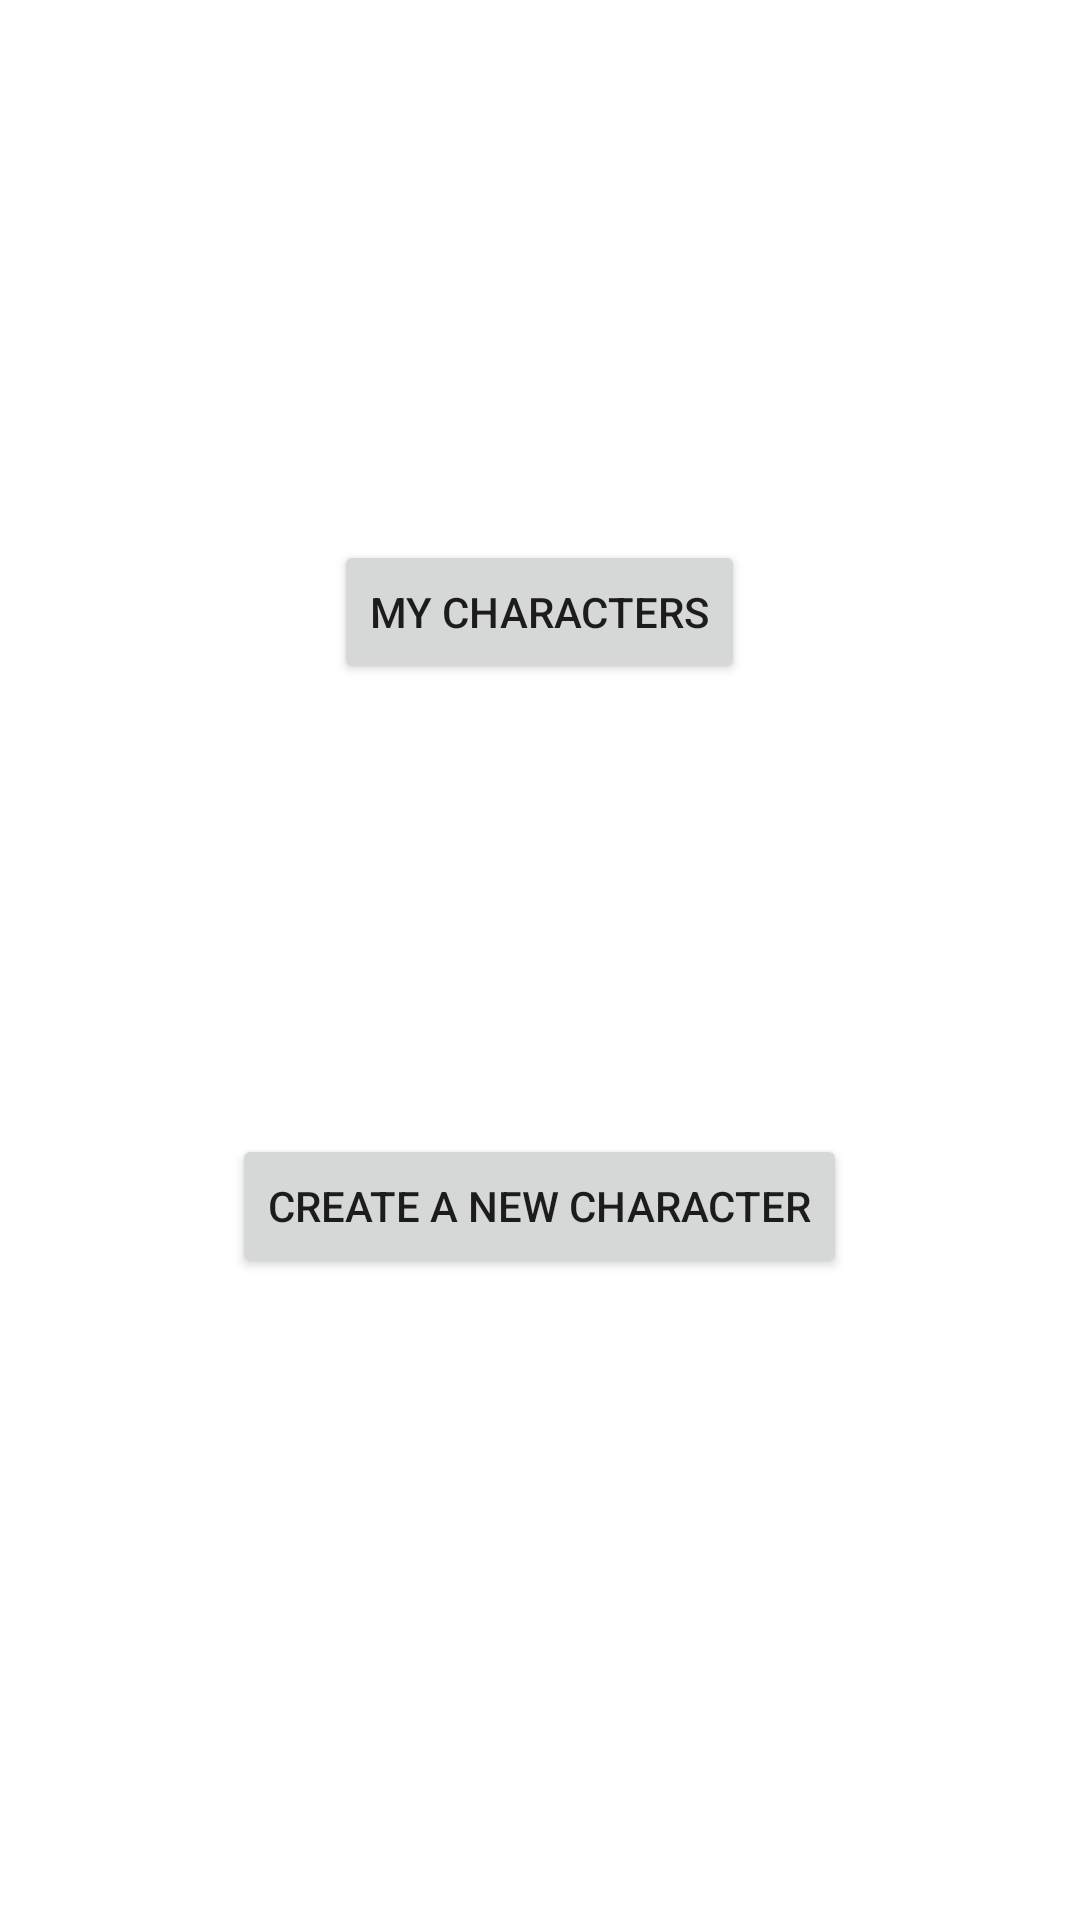

Produce the Android XML layout that renders to this screen, including the resource entries it uses.
<!-- AndroidManifest.xml: application theme Theme.DD -->
<!-- res/layout/main_menu.xml -->
<?xml version="1.0" encoding="utf-8"?>
<RelativeLayout xmlns:android="http://schemas.android.com/apk/res/android"
    android:layout_width="match_parent"
    android:layout_height="match_parent"
    android:paddingLeft="50dp"
    android:paddingRight="50dp"
    android:paddingTop="30dp">

    <Button
        android:id="@+id/btnCharacterSheets"
        android:layout_width="wrap_content"
        android:layout_height="wrap_content"
        android:layout_centerHorizontal="true"
        android:layout_marginTop="150dp"
        android:text="My Characters"

        />
    <Button
        android:layout_width="wrap_content"
        android:layout_height="wrap_content"
        android:id="@+id/btnNewCharacter"
        android:layout_centerHorizontal="true"
        android:layout_below="@+id/btnCharacterSheets"
        android:layout_marginTop="150dp"
        android:text="Create a New Character"
        />




</RelativeLayout>
<!-- resources referenced by this layout -->
<resources>
  <style name="Theme.DD" parent="Theme.MaterialComponents.DayNight.DarkActionBar">
          
          <item name="colorPrimary">@color/purple_500</item>
          <item name="colorPrimaryVariant">@color/purple_700</item>
          <item name="colorOnPrimary">@color/white</item>
          
          <item name="colorSecondary">@color/teal_200</item>
          <item name="colorSecondaryVariant">@color/teal_700</item>
          <item name="colorOnSecondary">@color/black</item>
          
          <item name="android:statusBarColor" tools:targetApi="l">?attr/colorPrimaryVariant</item>
          
      </style>
  <!-- not gathered from this repository: default colours our renderer supplied (Android Studio template values) -->
  <color name="purple_500">#FF6200EE</color>
  <color name="purple_700">#FF3700B3</color>
  <color name="teal_200">#FF03DAC5</color>
  <color name="teal_700">#FF018786</color>
  <color name="black">#FF000000</color>
  <color name="white">#FFFFFFFF</color>
</resources>
